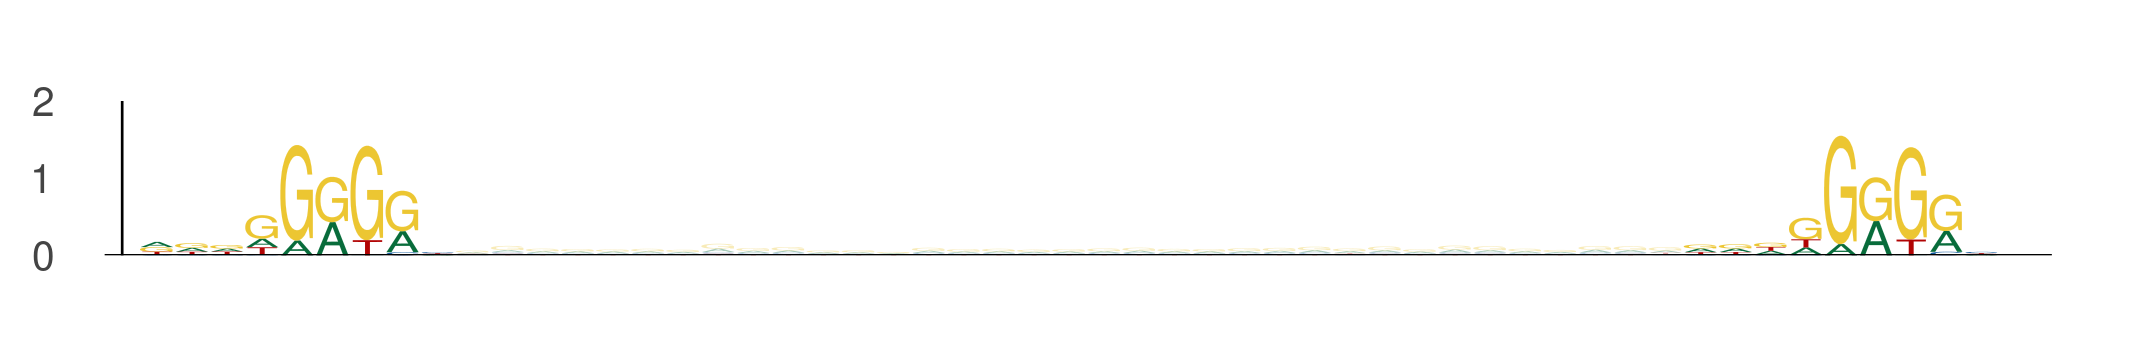

The file beside this chart, header and first rows:
seq_index, start_position, end_position, is_reversed_complement
1089, 13, 22, 0
1089, 57, 66, 0
421, 63, 72, 0
421, 107, 116, 0
3718, 0, 9, 0
3718, 44, 53, 0
636, 24, 33, 0
636, 68, 77, 0
636, 45, 54, 0
636, 89, 98, 0
636, 47, 56, 0
636, 91, 100, 0
102, 2, 11, 0
102, 46, 55, 0
525, 55, 64, 0
525, 99, 108, 0
1387, 47, 56, 0
1387, 91, 100, 0
484, 9, 18, 0
484, 53, 62, 0
731, 65, 74, 0
731, 109, 118, 0
3134, 61, 70, 0
3134, 105, 114, 0
1844, 41, 50, 0
1844, 85, 94, 0
2302, 16, 25, 0
2302, 60, 69, 0
3855, 28, 37, 0
3855, 72, 81, 0
3876, 12, 21, 0
3876, 56, 65, 0
2747, 7, 16, 0
2747, 51, 60, 0
2747, 13, 22, 0
2747, 57, 66, 0
1718, 59, 68, 0
1718, 103, 112, 0
1527, 19, 28, 0
1527, 63, 72, 0
1527, 44, 53, 0
1527, 88, 97, 0
1527, 88, 97, 0
1527, 132, 141, 0
1527, 114, 123, 0
1527, 158, 167, 0
5278, 89, 98, 0
5278, 133, 142, 0
5549, 0, 9, 0
5549, 44, 53, 0
5549, 28, 37, 0
5549, 72, 81, 0
5320, 26, 35, 0
5320, 70, 79, 0
3079, 100, 109, 0
3079, 144, 153, 0
4990, 45, 54, 0
4990, 89, 98, 0
5304, 65, 74, 0
5304, 109, 118, 0
... 1,570 more rows
